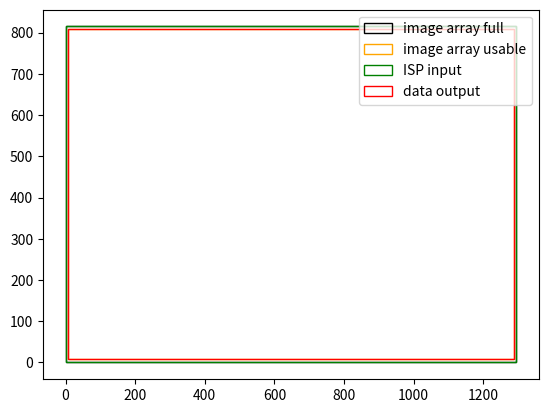

Source code (Python):
import matplotlib.pyplot as plt
from matplotlib.patches import Rectangle
import typing
# Sensor
IMAGE_ARRAY_FULL = (1296, 816)
IMAGE_ARRAY_USABLE = (1280, 800)

# user config
ISP_START: typing.Tuple[int, int] = (0, 0)
ISP_END: typing.Tuple[int, int] = (IMAGE_ARRAY_FULL[0] - 1, IMAGE_ARRAY_FULL[1] - 1)
DATA_OUTPUT: typing.Tuple[int,int] = (640, 480)
DATA_OFFSET: typing.Tuple[int,int] = (int((ISP_END[0] - ISP_START[0]) / 2), int((ISP_END[1] - ISP_START[1]) / 2))
#"Array horizontal and vertical start point" 0x0
TIMING_X_ADDR_START_HB_DEFAULT: int = 0x00  # 0x3800
TIMING_X_ADDR_START_LB_DEFAULT: int = 0x00  # 0x3801
TIMING_Y_ADDR_START_HB_DEFAULT: int = 0x00  # 0x3802
TIMING_Y_ADDR_START_LB_DEFAULT: int = 0x00  # 0x3803
#"Array horizontal and vertical end point" 1295x815
TIMING_X_ADDR_END_HB_DEFAULT: int = 0x05  # 0x3804
TIMING_X_ADDR_END_LB_DEFAULT: int = 0x0F  # 0x3805
TIMING_Y_ADDR_END_HB_DEFAULT: int = 0x03  # 0x3806
TIMING_Y_ADDR_END_LB_DEFAULT: int = 0x2F  # 0x3807
#"ISP output width and height" 2400x800
TIMING_X_OUTPUT_SIZE_HB_DEFAULT: int = 0x05  # 0x3808
TIMING_X_OUTPUT_SIZE_LB_DEFAULT: int = 0x00  # 0x3809
TIMING_Y_OUTPUT_SIZE_HB_DEFAULT: int = 0x03  # 0x380A
TIMING_Y_OUTPUT_SIZE_LB_DEFAULT: int = 0x20  # 0x380B
#"Total horizontal and vertical timing size "728x910 <- ??must be increased to to work for DVP??
TIMING_HTS_HB_DEFAULT: int = 0x02  # 0x380C
TIMING_HTS_LB_DEFAULT: int = 0xD8  # 0x380D
TIMING_VTS_HB_DEFAULT: int = 0x03  # 0x380E
TIMING_VTS_LB_DEFAULT: int = 0x8E  # 0x380F
#"ISP horizontal and vertical window offset" 8x8
TIMING_ISP_X_WIN_HB_DEFAULT: int = 0x00  # 0x3810
TIMING_ISP_X_WIN_LB_DEFAULT: int = 0x08  # 0x3811
TIMING_ISP_Y_WIN_HB_DEFAULT: int = 0x00  # 0x3812
TIMING_ISP_Y_WIN_LB_DEFAULT: int = 0x08  # 0x3813
#TIMING_X_INC_DEFAULT: int = 0x11  # 0x3814
#TIMING_Y_INC_DEFAULT: int = 0x11  # 0x3815

TIMING_X_ADDR_START_HB: int = TIMING_X_ADDR_START_HB_DEFAULT # (0xFF00 & ISP_START[0]) >> 8 # 0x3800
TIMING_X_ADDR_START_LB: int = TIMING_X_ADDR_START_LB_DEFAULT # (0x00FF & ISP_START[0]) >> 0 # 0x3801
TIMING_Y_ADDR_START_HB: int = TIMING_Y_ADDR_START_HB_DEFAULT # (0xFF00 & ISP_START[1]) >> 8 # 0x3802
TIMING_Y_ADDR_START_LB: int = TIMING_Y_ADDR_START_LB_DEFAULT # (0x00FF & ISP_START[1]) >> 0 # 0x3803
TIMING_X_ADDR_END_HB: int = TIMING_X_ADDR_END_HB_DEFAULT # (0xFF00 & ISP_END[0]) >> 8 # 0x3804
TIMING_X_ADDR_END_LB: int = TIMING_X_ADDR_END_LB_DEFAULT # (0x00FF & ISP_END[0]) >> 0 # 0x3805
TIMING_Y_ADDR_END_HB: int = TIMING_Y_ADDR_END_HB_DEFAULT # (0xFF00 & ISP_END[1]) >> 8 # 0x3806
TIMING_Y_ADDR_END_LB: int = TIMING_Y_ADDR_END_LB_DEFAULT # (0x00FF & ISP_END[1]) >> 0 # 0x3807
TIMING_X_OUTPUT_SIZE_HB: int = TIMING_X_OUTPUT_SIZE_HB_DEFAULT # (0xFF00 & DATA_OUTPUT[0]) >> 8 # 0x3808
TIMING_X_OUTPUT_SIZE_LB: int = TIMING_X_OUTPUT_SIZE_LB_DEFAULT # (0x00FF & DATA_OUTPUT[0]) >> 0 # 0x3809
TIMING_Y_OUTPUT_SIZE_HB: int = TIMING_Y_OUTPUT_SIZE_HB_DEFAULT # (0xFF00 & DATA_OUTPUT[1]) >> 8 # 0x380A
TIMING_Y_OUTPUT_SIZE_LB: int = TIMING_Y_OUTPUT_SIZE_LB_DEFAULT # (0x00FF & DATA_OUTPUT[1]) >> 0  # 0x380B
TIMING_HTS_HB: int = TIMING_HTS_HB_DEFAULT  # 0x380C
TIMING_HTS_LB: int = TIMING_HTS_LB_DEFAULT  # 0x380D
TIMING_VTS_HB: int = TIMING_VTS_HB_DEFAULT  # 0x380E
TIMING_VTS_LB: int = TIMING_VTS_LB_DEFAULT  # 0x380F
TIMING_ISP_X_WIN_HB: int = TIMING_ISP_X_WIN_HB_DEFAULT # (0xFF00 & DATA_OFFSET[0]) >> 8 # 0x3810
TIMING_ISP_X_WIN_LB: int = TIMING_ISP_X_WIN_LB_DEFAULT # (0x00FF & DATA_OFFSET[0]) >> 0 # 0x3811
TIMING_ISP_Y_WIN_HB: int = TIMING_ISP_Y_WIN_HB_DEFAULT # (0xFF00 & DATA_OFFSET[1]) >> 8 # 0x3812
TIMING_ISP_Y_WIN_LB: int = TIMING_ISP_Y_WIN_LB_DEFAULT # (0x00FF & DATA_OFFSET[1]) >> 0 # 0x3813
# TIMING_X_INC: int = TIMING_X_INC_DEFAULT # 0x3814
# TIMING_Y_INC: int = TIMING_Y_INC_DEFAULT # 0x3815
# 0x3816-0x381F DEBUG CTRL
# TODO: there is more!

# data input
# NOTE: OV9281 manual states that only the 2 lsb of upper bytes are used, but default value is larger so we just take the whole byte instead
horizontal_start = ((0xFF & TIMING_X_ADDR_START_HB) << 8) + (0xFF & TIMING_X_ADDR_START_LB)
vertical_start = ((0xFF & TIMING_Y_ADDR_START_HB) << 8) + (0xFF & TIMING_Y_ADDR_START_LB)
horizontal_end = ((0xFF & TIMING_X_ADDR_END_HB) << 8) + (0xFF & TIMING_X_ADDR_END_LB)
vertical_end = ((0xFF & TIMING_Y_ADDR_END_HB) << 8) + (0xFF & TIMING_Y_ADDR_END_LB)

print(f"horizontal_start {horizontal_start}")
print(f"vertical_start {vertical_start}")
print(f"horizontal_end {horizontal_end}")
print(f"vertical_end {vertical_end}")

# windowing offset (data output offset)
isp_horizontal_windowing_offset = ((0xFF & TIMING_ISP_X_WIN_HB) << 8) + (
    0xFF & TIMING_ISP_X_WIN_LB
)
isp_vertical_windowing_offset = ((0xFF & TIMING_ISP_Y_WIN_HB) << 8) + (
    0xFF & TIMING_ISP_Y_WIN_LB
)
print(f"isp_horizontal_windowing_offset {isp_horizontal_windowing_offset}")
print(f"isp_vertical_windowing_offset {isp_vertical_windowing_offset}")

# windowing size (data output size)
isp_horizontal_output_width = ((0xFF & TIMING_X_OUTPUT_SIZE_HB) << 8) + (
    0xFF & TIMING_X_OUTPUT_SIZE_LB
)
isp_vertical_output_width = ((0xFF & TIMING_Y_OUTPUT_SIZE_HB) << 8) + (
    0xFF & TIMING_Y_OUTPUT_SIZE_LB
)
print(f"isp_horizontal_output_width {isp_horizontal_output_width}")
print(f"isp_vertical_output_width {isp_vertical_output_width}")


# ??? -> blanking time = image_time - total?
total_horizontal_size = ((0xFF & TIMING_HTS_HB) << 8) + (0xFF & TIMING_HTS_LB)
total_vertical_size = ((0xFF & TIMING_VTS_HB) << 8) + (0xFF & TIMING_VTS_LB)
print(f"total_horizontal_size {total_horizontal_size}")
print(f"total_vertical_size {total_vertical_size}")

image_array_usable_origin = (
    (IMAGE_ARRAY_FULL[0] - IMAGE_ARRAY_USABLE[0]) / 2,
    (IMAGE_ARRAY_FULL[1] - IMAGE_ARRAY_USABLE[1]) / 2,
)

fig, ax = plt.subplots()
ax.plot()

rect_image_array_full = Rectangle(
    xy=(0, 0),
    width=IMAGE_ARRAY_FULL[0] - 1,
    height=IMAGE_ARRAY_FULL[1] - 1,
    fill=False,
    edgecolor="black",
)
rect_image_array_usable = Rectangle(
    xy=image_array_usable_origin,
    width=IMAGE_ARRAY_USABLE[0],
    height=IMAGE_ARRAY_USABLE[1],
    fill=False,
    edgecolor="orange",
)
isp_input_origin = (
    horizontal_start,
    vertical_start,
)
rect_isp_input = Rectangle(
    xy=isp_input_origin,
    width=horizontal_end - horizontal_start,
    height=vertical_end - vertical_start,
    fill=False,
    edgecolor="green",
)

data_output_origin = (
    isp_input_origin[0] + isp_horizontal_windowing_offset,
    isp_input_origin[1] + isp_vertical_windowing_offset,
)
rect_data_output = Rectangle(
    xy=data_output_origin,
    width=isp_horizontal_output_width,
    height=isp_vertical_output_width,
    fill=False,
    edgecolor="red",
)

ax.add_patch(rect_image_array_full)
ax.add_patch(rect_image_array_usable)
ax.add_patch(rect_isp_input)
ax.add_patch(rect_data_output)

ax.legend(
    [rect_image_array_full, rect_image_array_usable, rect_isp_input, rect_data_output],
    ["image array full", "image array usable", "ISP input", "data output"],
)

plt.show()
exit()
# {0x3800[9:8], 0x3801[7:0]}
# 0x00 0x00

# {0x3802[9:8], 0x3803[7:0]}
# 0x00 0x00

# {0x3804[9:8], 0x3805[7:0]}
# 0x05 0x0F
# 0b0000_0101 0b0000_1111
# 0b01_0000_1111 -> 0d271

# {0x3806[9:8], 0x3807[7:0]}
# 0x03 0x2F
# 0b0000_0011 0b0010_1111
# 0b11_0010_1111 -> 0d815


# DVP control registers

VSYNC_RISE_LNT_HB_DEFAULT: int = 0x00  # 0x4702
VSYNC_RISE_LNT_LB_DEFAULT: int = 0x02  # 0x4703
VSYNC_FALL_LNT_HB_DEFAULT: int = 0x00  # 0x4704
VSYNC_FALL_LNT_LB_DEFAULT: int = 0x06  # 0x4705
VSYNC_CHG_PCNT_HB_DEFAULT: int = 0x00  # 0x4706
VSYNC_CHG_PCNT_LB_DEFAULT: int = 0x10  # 0x4707
VSYNC_RISE_LNT_HB: int = VSYNC_RISE_LNT_HB_DEFAULT  # 0x4702
VSYNC_RISE_LNT_LB: int = VSYNC_RISE_LNT_LB_DEFAULT  # 0x4703
VSYNC_FALL_LNT_HB: int = VSYNC_FALL_LNT_HB_DEFAULT  # 0x4704
VSYNC_FALL_LNT_LB: int = VSYNC_FALL_LNT_LB_DEFAULT  # 0x4705
VSYNC_CHG_PCNT_HB: int = VSYNC_CHG_PCNT_HB_DEFAULT  # 0x4706
VSYNC_CHG_PCNT_LB: int = VSYNC_CHG_PCNT_LB_DEFAULT  # 0x4707

vsync_rise_lnt: int = ((0xFF & VSYNC_RISE_LNT_HB) << 8) + (0xFF & VSYNC_RISE_LNT_LB)
vsync_fall_lnt: int = ((0xFF & VSYNC_FALL_LNT_HB) << 8) + (0xFF & VSYNC_FALL_LNT_LB)
vsync_chg_pcnt: int = ((0xFF & VSYNC_CHG_PCNT_HB) << 8) + (0xFF & VSYNC_CHG_PCNT_LB)

print(f"vsync_rise_lnt {vsync_rise_lnt}")
print(f"vsync_fall_lnt {vsync_fall_lnt}")
print(f"vsync_chg_pcnt {vsync_chg_pcnt}")


print("---")

print("1280x800")
print(
    f"timing x end {((0x3 & 0x05) << 8) + (0xFF & 0x0F)}"
)  # {0x3804[9:8], 0x3805[7:0]}
print(
    f"timing y end {((0x3 & 0x03) << 8) + (0xFF & 0x2F)}"
)  # {0x3806[9:8], 0x3807[7:0]}

print("1280x720")
print(
    f"timing x end {((0x3 & 0x05) << 8) + (0xFF & 0x0F)}"
)  # {0x3804[9:8], 0x3805[7:0]}
print(
    f"timing y end {((0x3 & 0x02) << 8) + (0xFF & 0xDF)}"
)  # {0x3806[9:8], 0x3807[7:0]}

print("640x400")
print(
    f"timing x end {((0x3 & 0x05) << 8) + (0xFF & 0x0F)}"
)  # {0x3804[9:8], 0x3805[7:0]}
print(
    f"timing y end {((0x3 & 0x03) << 8) + (0xFF & 0x2F)}"
)  # {0x3806[9:8], 0x3807[7:0]}


print(f"horizontal timing size {((0x02) << 8) + (0xD8)}")  # {0x380C[15:8], 0x380D[7:0]}
print(f"vertical timing size {((0x03) << 8) + (0x8E)}")  # {0x380E[15:8], 0x380F[7:0]}
